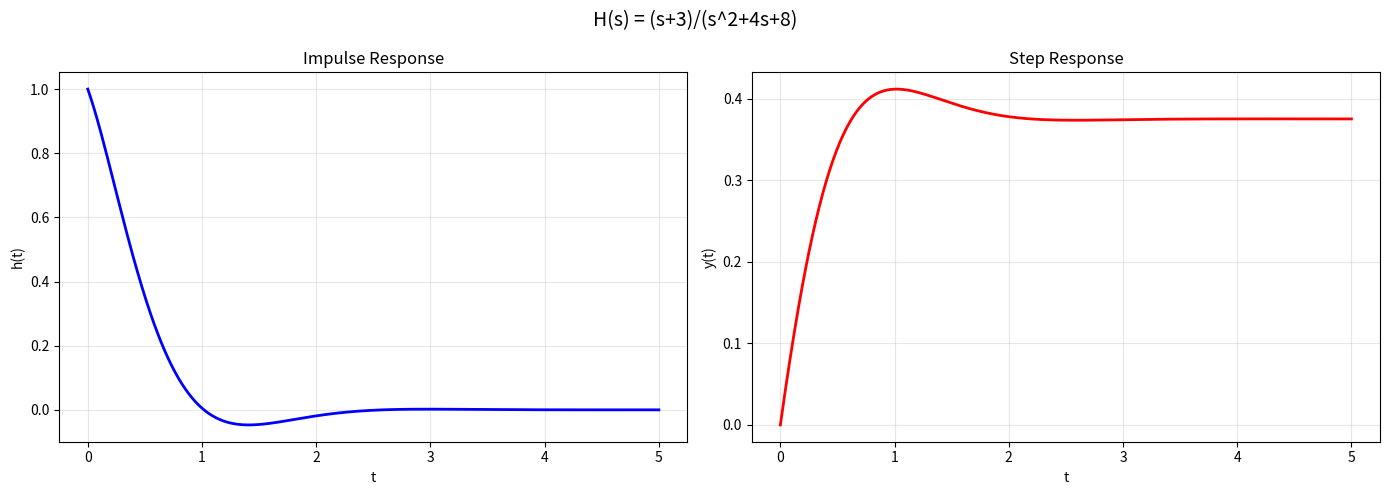
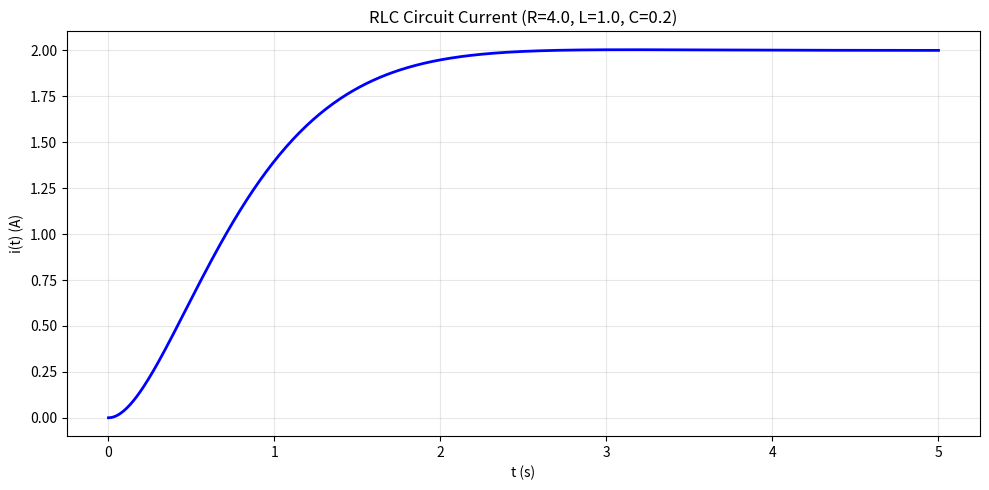

Write the Python code that produced these figures, in order.
"""
Exercises for Lesson 15: Laplace Transform
Topic: Mathematical_Methods
Solutions to practice problems from the lesson.
"""

import numpy as np
import sympy as sp
from scipy import signal
from scipy.integrate import quad
import matplotlib
matplotlib.use('Agg')
import matplotlib.pyplot as plt


def exercise_1():
    """
    Problem 1: Find Laplace transforms.
    (a) f(t) = 3t^2 - 2e^{-t} + 5cos(4t)
    (b) f(t) = t^3 e^{2t}
    (c) f(t) = e^{-3t} sin(5t)
    """
    print("=" * 60)
    print("Problem 1: Laplace Transforms")
    print("=" * 60)

    t, s = sp.symbols('t s', positive=True)

    print("\n(a) f(t) = 3t^2 - 2e^{-t} + 5cos(4t)")
    f_a = 3 * t**2 - 2 * sp.exp(-t) + 5 * sp.cos(4 * t)
    F_a = sp.laplace_transform(f_a, t, s, noconds=True)
    print(f"  L{{3t^2}} = 3*2!/s^3 = 6/s^3")
    print(f"  L{{-2e^(-t)}} = -2/(s+1)")
    print(f"  L{{5cos(4t)}} = 5s/(s^2+16)")
    print(f"  F(s) = {F_a}")

    print("\n(b) f(t) = t^3 e^{2t}")
    f_b = t**3 * sp.exp(2 * t)
    F_b = sp.laplace_transform(f_b, t, s, noconds=True)
    print(f"  Using s-shift: L{{t^3}} = 6/s^4, replace s -> s-2")
    print(f"  F(s) = 6/(s-2)^4")
    print(f"  SymPy: {F_b}")

    print("\n(c) f(t) = e^{-3t} sin(5t)")
    f_c = sp.exp(-3 * t) * sp.sin(5 * t)
    F_c = sp.laplace_transform(f_c, t, s, noconds=True)
    print(f"  Using s-shift: L{{sin(5t)}} = 5/(s^2+25), replace s -> s+3")
    print(f"  F(s) = 5/((s+3)^2+25)")
    print(f"  SymPy: {F_c}")


def exercise_2():
    """
    Problem 2: Inverse Laplace transforms.
    (a) F(s) = 5/s^3
    (b) F(s) = (2s+1)/(s^2+4s+13)
    (c) F(s) = 3/((s-1)(s+2)(s-3))
    """
    print("\n" + "=" * 60)
    print("Problem 2: Inverse Laplace Transforms")
    print("=" * 60)

    s, t = sp.symbols('s t')

    print("\n(a) F(s) = 5/s^3")
    F_a = 5 / s**3
    f_a = sp.inverse_laplace_transform(F_a, s, t)
    print(f"  L^-1{{n!/s^(n+1)}} = t^n, so L^-1{{5/s^3}} = 5/2 * t^2")
    print(f"  f(t) = {f_a}")

    print("\n(b) F(s) = (2s+1)/(s^2+4s+13)")
    F_b = (2 * s + 1) / (s**2 + 4 * s + 13)
    f_b = sp.inverse_laplace_transform(F_b, s, t)
    print(f"  Complete the square: (s+2)^2 + 9")
    print(f"  = 2(s+2)/((s+2)^2+9) - 3/(((s+2)^2+9)")
    print(f"  = 2*e^(-2t)*cos(3t) - e^(-2t)*sin(3t)")
    print(f"  f(t) = {f_b}")

    print("\n(c) F(s) = 3/((s-1)(s+2)(s-3))")
    F_c = 3 / ((s - 1) * (s + 2) * (s - 3))
    pf_c = sp.apart(F_c, s)
    f_c = sp.inverse_laplace_transform(F_c, s, t)
    print(f"  Partial fractions: {pf_c}")
    print(f"  f(t) = {f_c}")


def exercise_3():
    """
    Problem 3: Convolution theorem for L^{-1}{1/(s(s+1))}.
    """
    print("\n" + "=" * 60)
    print("Problem 3: Convolution Theorem")
    print("=" * 60)

    s, t, tau = sp.symbols('s t tau')

    print("\nF(s) = 1/(s(s+1)) = F1(s)*F2(s)")
    print("where F1 = 1/s -> f1 = 1, F2 = 1/(s+1) -> f2 = e^{-t}")
    print("\nBy convolution theorem:")
    print("f(t) = (f1 * f2)(t) = int_0^t 1 * e^{-(t-tau)} dtau")

    conv = sp.integrate(sp.exp(-(t - tau)), (tau, 0, t))
    print(f"     = {sp.simplify(conv)}")
    print(f"     = 1 - e^{-t}")

    # Verify via partial fractions
    F = 1 / (s * (s + 1))
    f_pf = sp.inverse_laplace_transform(F, s, t)
    print(f"\nVerification (partial fractions): {f_pf}")


def exercise_4():
    """
    Problem 4: Solve y'' - 4y' + 4y = e^{2t}, y(0)=0, y'(0)=1.
    """
    print("\n" + "=" * 60)
    print("Problem 4: ODE via Laplace Transform")
    print("=" * 60)

    s, t = sp.symbols('s t')

    print("\ny'' - 4y' + 4y = e^{2t}, y(0)=0, y'(0)=1")
    print("\nLaplace transform:")
    print("  [s^2 Y - s*0 - 1] - 4[sY - 0] + 4Y = 1/(s-2)")
    print("  (s^2 - 4s + 4)Y = 1 + 1/(s-2)")
    print("  (s-2)^2 Y = 1 + 1/(s-2)")
    print("  Y(s) = 1/(s-2)^2 + 1/(s-2)^3")

    Y = 1 / (s - 2)**2 + 1 / (s - 2)**3
    y_sol = sp.inverse_laplace_transform(Y, s, t)
    print(f"\n  Y(s) = {Y}")
    print(f"  y(t) = {y_sol}")

    # Verify
    y_func = sp.Function('y')
    ode = sp.Eq(y_func(t).diff(t, 2) - 4 * y_func(t).diff(t) + 4 * y_func(t),
                sp.exp(2 * t))
    sol = sp.dsolve(ode, y_func(t),
                    ics={y_func(0): 0, y_func(t).diff(t).subs(t, 0): 1})
    print(f"\n  Verification (dsolve): {sol}")


def exercise_5():
    """
    Problem 5: Second shifting theorem for piecewise function.
    """
    print("\n" + "=" * 60)
    print("Problem 5: Second Shifting Theorem")
    print("=" * 60)

    s, t = sp.symbols('s t', positive=True)

    print("\nf(t) = 0 for 0<=t<2, (t-2) for t>=2")
    print("     = (t-2)*u(t-2)")
    print("\nBy second shifting theorem:")
    print("  L{f(t-a)*u(t-a)} = e^{-as} F(s)")
    print("  Here a=2, f(t) = t, F(s) = 1/s^2")
    print("  L{(t-2)*u(t-2)} = e^{-2s}/s^2")

    f = (t - 2) * sp.Heaviside(t - 2)
    F = sp.laplace_transform(f, t, s, noconds=True)
    print(f"\n  SymPy verification: L{{(t-2)*u(t-2)}} = {F}")


def exercise_6():
    """
    Problem 6: Coupled system x'+y=e^t, x+y'=0, x(0)=1, y(0)=0.
    """
    print("\n" + "=" * 60)
    print("Problem 6: Coupled ODE System")
    print("=" * 60)

    s, t = sp.symbols('s t')

    print("\nx' + y = e^t,  x + y' = 0")
    print("x(0)=1, y(0)=0")
    print("\nLaplace transform:")
    print("  sX - 1 + Y = 1/(s-1)")
    print("  X + sY = 0")
    print("\nFrom equation 2: X = -sY")
    print("Substitute into equation 1:")
    print("  s(-sY) - 1 + Y = 1/(s-1)")
    print("  (-s^2 + 1)Y = 1 + 1/(s-1)")
    print("  -(s^2-1)Y = (s-1+1)/(s-1) = s/(s-1)")
    print("  -(s+1)(s-1)Y = s/(s-1)")
    print("  Y = -s/((s-1)^2(s+1))")

    Y = -s / ((s - 1)**2 * (s + 1))
    X = -s * Y

    y_sol = sp.inverse_laplace_transform(Y, s, t)
    x_sol = sp.inverse_laplace_transform(X, s, t)

    print(f"\n  Y(s) = {Y}")
    print(f"  X(s) = {sp.simplify(X)}")
    print(f"\n  y(t) = {sp.simplify(y_sol)}")
    print(f"  x(t) = {sp.simplify(x_sol)}")

    # Verify ICs
    print(f"\nVerification:")
    print(f"  x(0) = {sp.simplify(x_sol).subs(t, 0)}")
    print(f"  y(0) = {sp.simplify(y_sol).subs(t, 0)}")


def exercise_7():
    """
    Problem 7: Transfer function H(s) = (s+3)/(s^2+4s+8).
    """
    print("\n" + "=" * 60)
    print("Problem 7: Transfer Function Analysis")
    print("=" * 60)

    s, t = sp.symbols('s t')

    H_expr = (s + 3) / (s**2 + 4 * s + 8)
    print(f"\nH(s) = (s+3)/(s^2+4s+8)")

    # Poles and zeros
    zeros = sp.solve(s + 3, s)
    poles = sp.solve(s**2 + 4 * s + 8, s)
    print(f"\nZeros: {zeros}")
    print(f"Poles: {poles}")
    print(f"Poles = -2 +/- 2i  (in left half-plane)")
    print(f"System is STABLE (all poles have negative real part)")

    # Impulse response
    h_t = sp.inverse_laplace_transform(H_expr, s, t)
    print(f"\nImpulse response h(t) = L^-1{{H(s)}}:")
    print(f"  h(t) = {h_t}")

    # Numerical step response
    num = [1, 3]
    den = [1, 4, 8]
    sys = signal.TransferFunction(num, den)
    t_sim = np.linspace(0, 5, 500)

    _, y_step = signal.step(sys, T=t_sim)
    _, y_imp = signal.impulse(sys, T=t_sim)

    fig, (ax1, ax2) = plt.subplots(1, 2, figsize=(14, 5))

    ax1.plot(t_sim, y_imp, 'b-', linewidth=2)
    ax1.set_xlabel('t')
    ax1.set_ylabel('h(t)')
    ax1.set_title('Impulse Response')
    ax1.grid(True, alpha=0.3)

    ax2.plot(t_sim, y_step, 'r-', linewidth=2)
    ax2.set_xlabel('t')
    ax2.set_ylabel('y(t)')
    ax2.set_title('Step Response')
    ax2.grid(True, alpha=0.3)

    plt.suptitle('H(s) = (s+3)/(s^2+4s+8)', fontsize=14)
    plt.tight_layout()
    plt.savefig('ex15_transfer_function.png', dpi=150)
    plt.close()
    print("Plot saved to ex15_transfer_function.png")


def exercise_8():
    """
    Problem 8: Solve integral equation y(t) = 1 + int_0^t y(tau)sin(t-tau) dtau.
    """
    print("\n" + "=" * 60)
    print("Problem 8: Integral Equation")
    print("=" * 60)

    s, t = sp.symbols('s t')

    print("\ny(t) = 1 + int_0^t y(tau)*sin(t-tau) dtau")
    print("\nLaplace transform (convolution theorem):")
    print("  Y(s) = 1/s + Y(s) * 1/(s^2+1)")
    print("  Y(s) [1 - 1/(s^2+1)] = 1/s")
    print("  Y(s) * s^2/(s^2+1) = 1/s")
    print("  Y(s) = (s^2+1)/s^3 = 1/s + 1/s^3")

    Y = 1 / s + 1 / s**3
    y_sol = sp.inverse_laplace_transform(Y, s, t)
    print(f"\n  Y(s) = {Y}")
    print(f"  y(t) = {y_sol}")
    print(f"       = 1 + t^2/2")


def exercise_9():
    """
    Problem 9: RLC circuit R=4, L=1, C=1/5, V=10u(t).
    """
    print("\n" + "=" * 60)
    print("Problem 9: RLC Circuit")
    print("=" * 60)

    R, L_val, C = 4.0, 1.0, 0.2
    V0 = 10.0
    s, t = sp.symbols('s t')

    omega0 = 1 / np.sqrt(L_val * C)
    zeta = R / (2 * np.sqrt(L_val / C))
    print(f"\nR={R} Ohm, L={L_val} H, C={C} F, V(t)={V0}*u(t)")
    print(f"omega_0 = {omega0:.4f} rad/s")
    print(f"zeta = {zeta:.4f} ({'underdamped' if zeta < 1 else 'overdamped'})")

    # Transfer function for current: I(s) = V(s) / Z(s)
    # Z(s) = Ls + R + 1/(Cs) = (Ls^2 + Rs + 1/C)/s
    # I(s) = V0/s * s / (Ls^2 + Rs + 1/C) = V0 / (Ls^2 + Rs + 1/C)
    print(f"\nI(s) = V0 / (Ls^2 + Rs + 1/C)")
    print(f"     = {V0} / (s^2 + {R / L_val}s + {1 / (L_val * C)})")

    I_s = V0 / (L_val * s**2 + R * s + 1 / C)
    i_t = sp.inverse_laplace_transform(I_s, s, t)
    print(f"\ni(t) = {i_t}")

    # Numerical
    num = [V0 / L_val]
    den = [1, R / L_val, 1 / (L_val * C)]
    sys = signal.TransferFunction(num, den)
    t_sim = np.linspace(0, 5, 500)
    _, i_sim = signal.impulse(sys, T=t_sim)  # impulse of I(s)*s = step of I(s)...
    # Actually for step input: I(s) = V0/(s*(Ls^2+Rs+1/C)) = need step response
    _, i_step = signal.step(signal.TransferFunction([V0], [L_val, R, 1 / C]), T=t_sim)

    fig, ax = plt.subplots(figsize=(10, 5))
    ax.plot(t_sim, i_step, 'b-', linewidth=2)
    ax.set_xlabel('t (s)')
    ax.set_ylabel('i(t) (A)')
    ax.set_title(f'RLC Circuit Current (R={R}, L={L_val}, C={C})')
    ax.grid(True, alpha=0.3)
    plt.tight_layout()
    plt.savefig('ex15_rlc_circuit.png', dpi=150)
    plt.close()
    print("Plot saved to ex15_rlc_circuit.png")


def exercise_10():
    """
    Problem 10: Final value theorem for H(s) = 10(s+2)/(s^2+5s+6).
    """
    print("\n" + "=" * 60)
    print("Problem 10: Final Value Theorem")
    print("=" * 60)

    s = sp.Symbol('s')

    H = 10 * (s + 2) / (s**2 + 5 * s + 6)
    print(f"\nH(s) = 10(s+2)/(s^2+5s+6)")

    # Check stability: poles
    poles = sp.solve(s**2 + 5 * s + 6, s)
    print(f"Poles: {poles}  (both in left half-plane -> stable)")

    # Step response: Y(s) = H(s)/s
    Y = H / s
    steady_state = sp.limit(s * Y, s, 0)

    print(f"\nFinal value theorem: lim_{{t->inf}} y(t) = lim_{{s->0}} s*Y(s)")
    print(f"  s*Y(s) = s * H(s)/s = H(s)")
    print(f"  lim_{{s->0}} H(s) = {sp.simplify(H.subs(s, 0))}")
    print(f"  = 10*2/6 = {float(10 * 2 / 6):.6f}")
    print(f"\nSteady-state value of step response: {steady_state}")


if __name__ == "__main__":
    print("=== Exercise 1 ===")
    exercise_1()
    print("\n=== Exercise 2 ===")
    exercise_2()
    print("\n=== Exercise 3 ===")
    exercise_3()
    print("\n=== Exercise 4 ===")
    exercise_4()
    print("\n=== Exercise 5 ===")
    exercise_5()
    print("\n=== Exercise 6 ===")
    exercise_6()
    print("\n=== Exercise 7 ===")
    exercise_7()
    print("\n=== Exercise 8 ===")
    exercise_8()
    print("\n=== Exercise 9 ===")
    exercise_9()
    print("\n=== Exercise 10 ===")
    exercise_10()
    print("\nAll exercises completed!")
